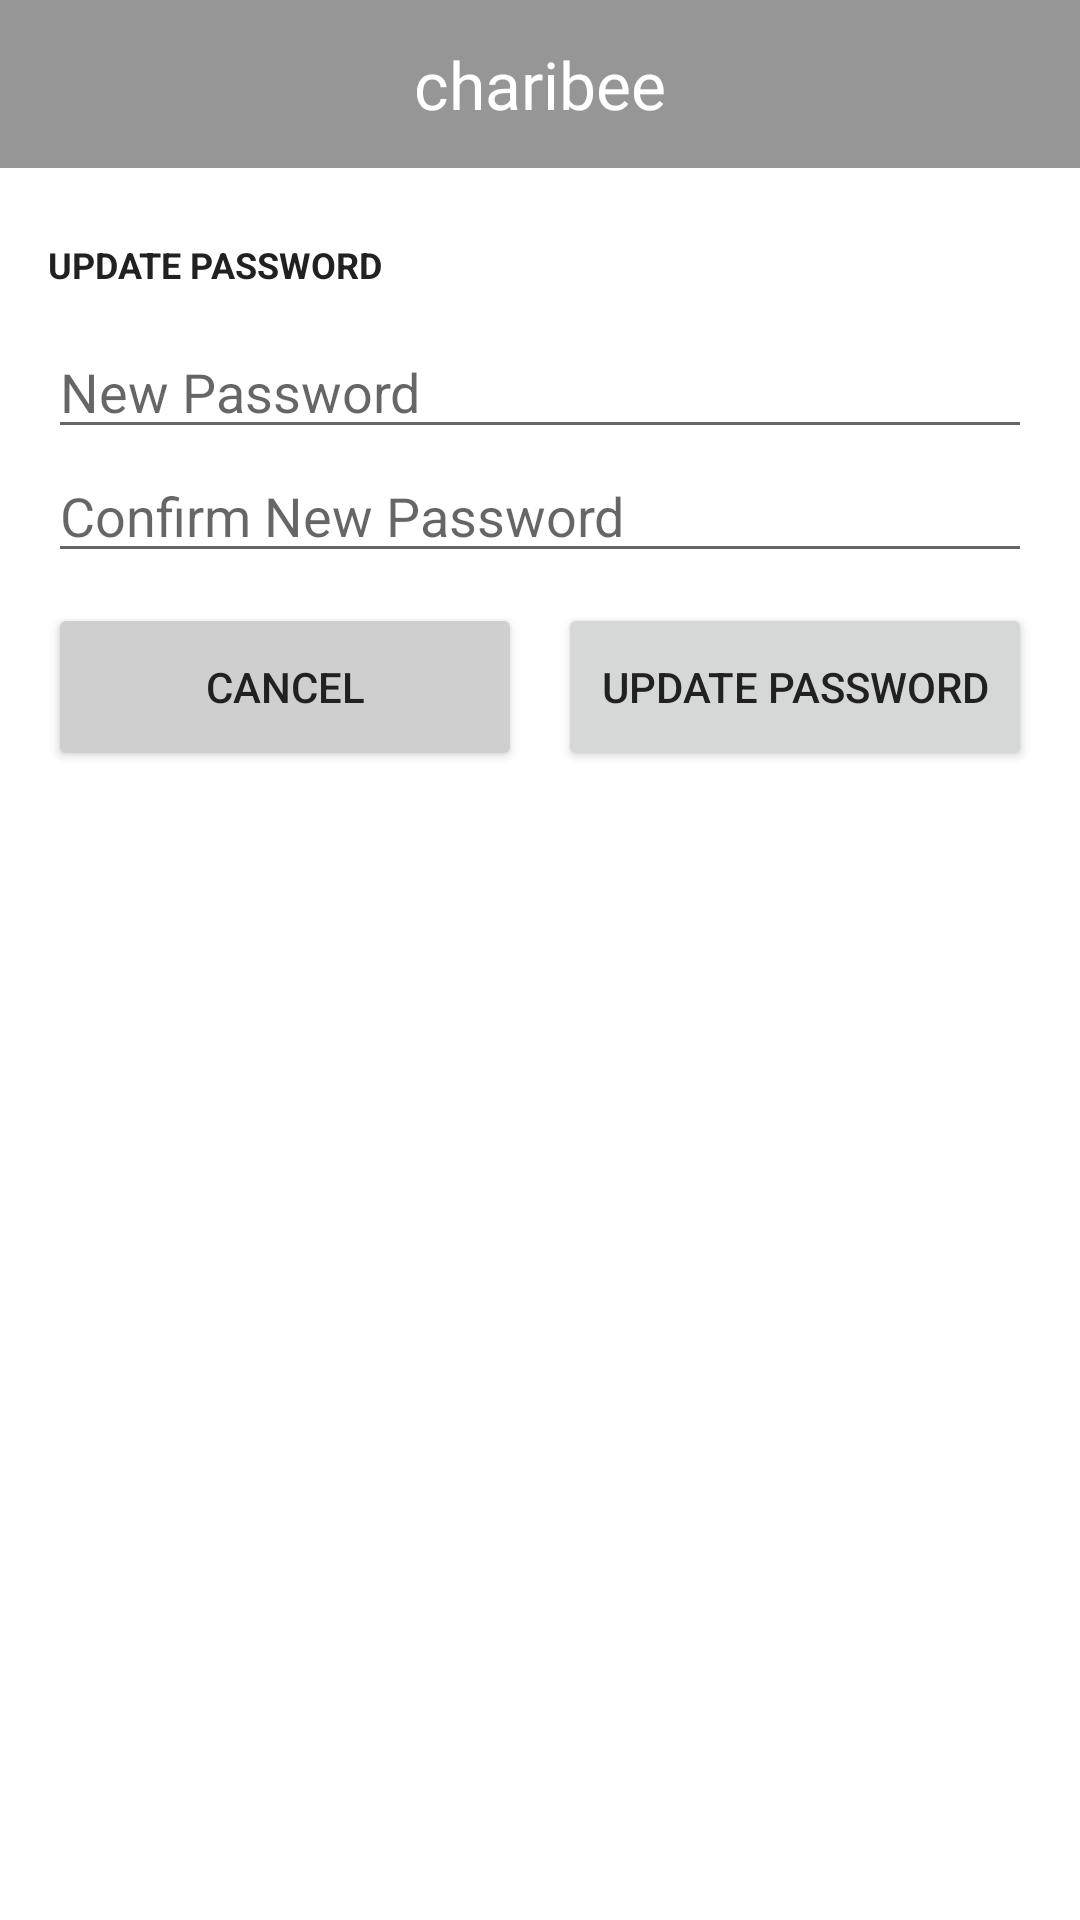

The Android layout XML behind this screen, and the referenced resources:
<!-- AndroidManifest.xml: application theme AppTheme -->
<!-- res/layout/activity_settings.xml -->
<?xml version="1.0" encoding="utf-8"?>
<LinearLayout xmlns:android="http://schemas.android.com/apk/res/android"
    xmlns:app="http://schemas.android.com/apk/res-auto"
    xmlns:tools="http://schemas.android.com/tools"
    android:layout_width="match_parent"
    android:layout_height="match_parent"
    android:orientation="vertical"
    tools:context="com.example.charibee.activities.SettingsActivity">

    <include
        layout="@layout/toolbar"
        android:layout_width="match_parent"
        android:layout_height="wrap_content" />

    <LinearLayout
        android:layout_width="match_parent"
        android:layout_height="match_parent"
        android:orientation="vertical"
        android:layout_margin="@dimen/default_margin">

        <TextView
            android:layout_width="match_parent"
            android:layout_height="wrap_content"
            android:layout_marginTop="8dp"
            android:layout_marginBottom="12dp"
            android:text="UPDATE PASSWORD"
            android:textSize="12sp"
            android:textStyle="bold" />

        <EditText
            android:id="@+id/settings_new_password"
            android:layout_width="match_parent"
            android:layout_height="wrap_content"
            android:ems="10"
            android:hint="New Password"
            android:inputType="textPassword" />

        <EditText
            android:id="@+id/settings_confirm_new_password"
            android:layout_width="match_parent"
            android:layout_height="wrap_content"
            android:ems="10"
            android:hint="Confirm New Password"
            android:inputType="textPassword" />

        <LinearLayout
            android:layout_width="match_parent"
            android:layout_height="wrap_content"
            android:layout_marginTop="10dp"
            android:orientation="horizontal">

            <Button
                android:id="@+id/settings_cancel_btn"
                android:layout_width="0dp"
                android:layout_height="@dimen/button_height"
                android:layout_marginRight="6dp"
                android:layout_weight="1"
                android:backgroundTint="@color/light_grey"
                android:text="Cancel" />

            <Button
                android:id="@+id/settings_save_btn"
                android:layout_width="0dp"
                android:layout_height="@dimen/button_height"
                android:layout_weight="1"
                android:text="Update Password"
                android:layout_marginLeft="6dp" />

        </LinearLayout>

    </LinearLayout>

</LinearLayout>
<!-- res/layout/toolbar.xml (included above) -->
<?xml version="1.0" encoding="utf-8"?>
<androidx.appcompat.widget.Toolbar
    xmlns:android="http://schemas.android.com/apk/res/android"
    xmlns:app="http://schemas.android.com/apk/res-auto"
    android:id="@+id/toolbar"
    android:layout_height="wrap_content"
    android:layout_width="match_parent"
    android:fitsSystemWindows="true"
    android:minHeight="?attr/actionBarSize"
    app:theme="@style/ThemeOverlay.AppCompat.Dark.ActionBar"
    android:background="?attr/colorPrimary">

    <TextView
        android:id="@+id/toolbar_title"
        style="@style/TextAppearance.AppCompat.Widget.ActionBar.Title"
        android:layout_width="wrap_content"
        android:layout_height="wrap_content"
        android:layout_gravity="center"
        android:fontFamily="@font/comfortaa"
        android:text="charibee"
        android:textColor="@android:color/white"
        android:textSize="22dp" />

</androidx.appcompat.widget.Toolbar>
<!-- resources referenced by this layout -->
<resources>
  <color name="light_grey">#cfcfcf</color>
  <dimen name="button_height">56dp</dimen>
  <dimen name="default_margin">16dp</dimen>
  <style name="AppTheme" parent="Theme.MaterialComponents.Light.NoActionBar">
          
          <item name="colorPrimary">@color/medium_gray</item>
          <item name="colorPrimaryDark">@color/medium_gray</item>
          <item name="colorAccent">@color/gold_yellow</item>
          <item name="android:textColor">@color/textColor</item>
  
          <item name="popupMenuStyle">@style/Widget.MaterialComponents.PopupMenu</item>
          <item name="android:contextPopupMenuStyle">@style/Widget.MaterialComponents.PopupMenu.ContextMenu</item>
          <item name="actionOverflowMenuStyle">@style/Widget.MaterialComponents.PopupMenu.Overflow</item>
      </style>
  <color name="medium_gray">#969696</color>
  <color name="gold_yellow">#ffc107</color>
  <color name="textColor">#212121</color>
</resources>
